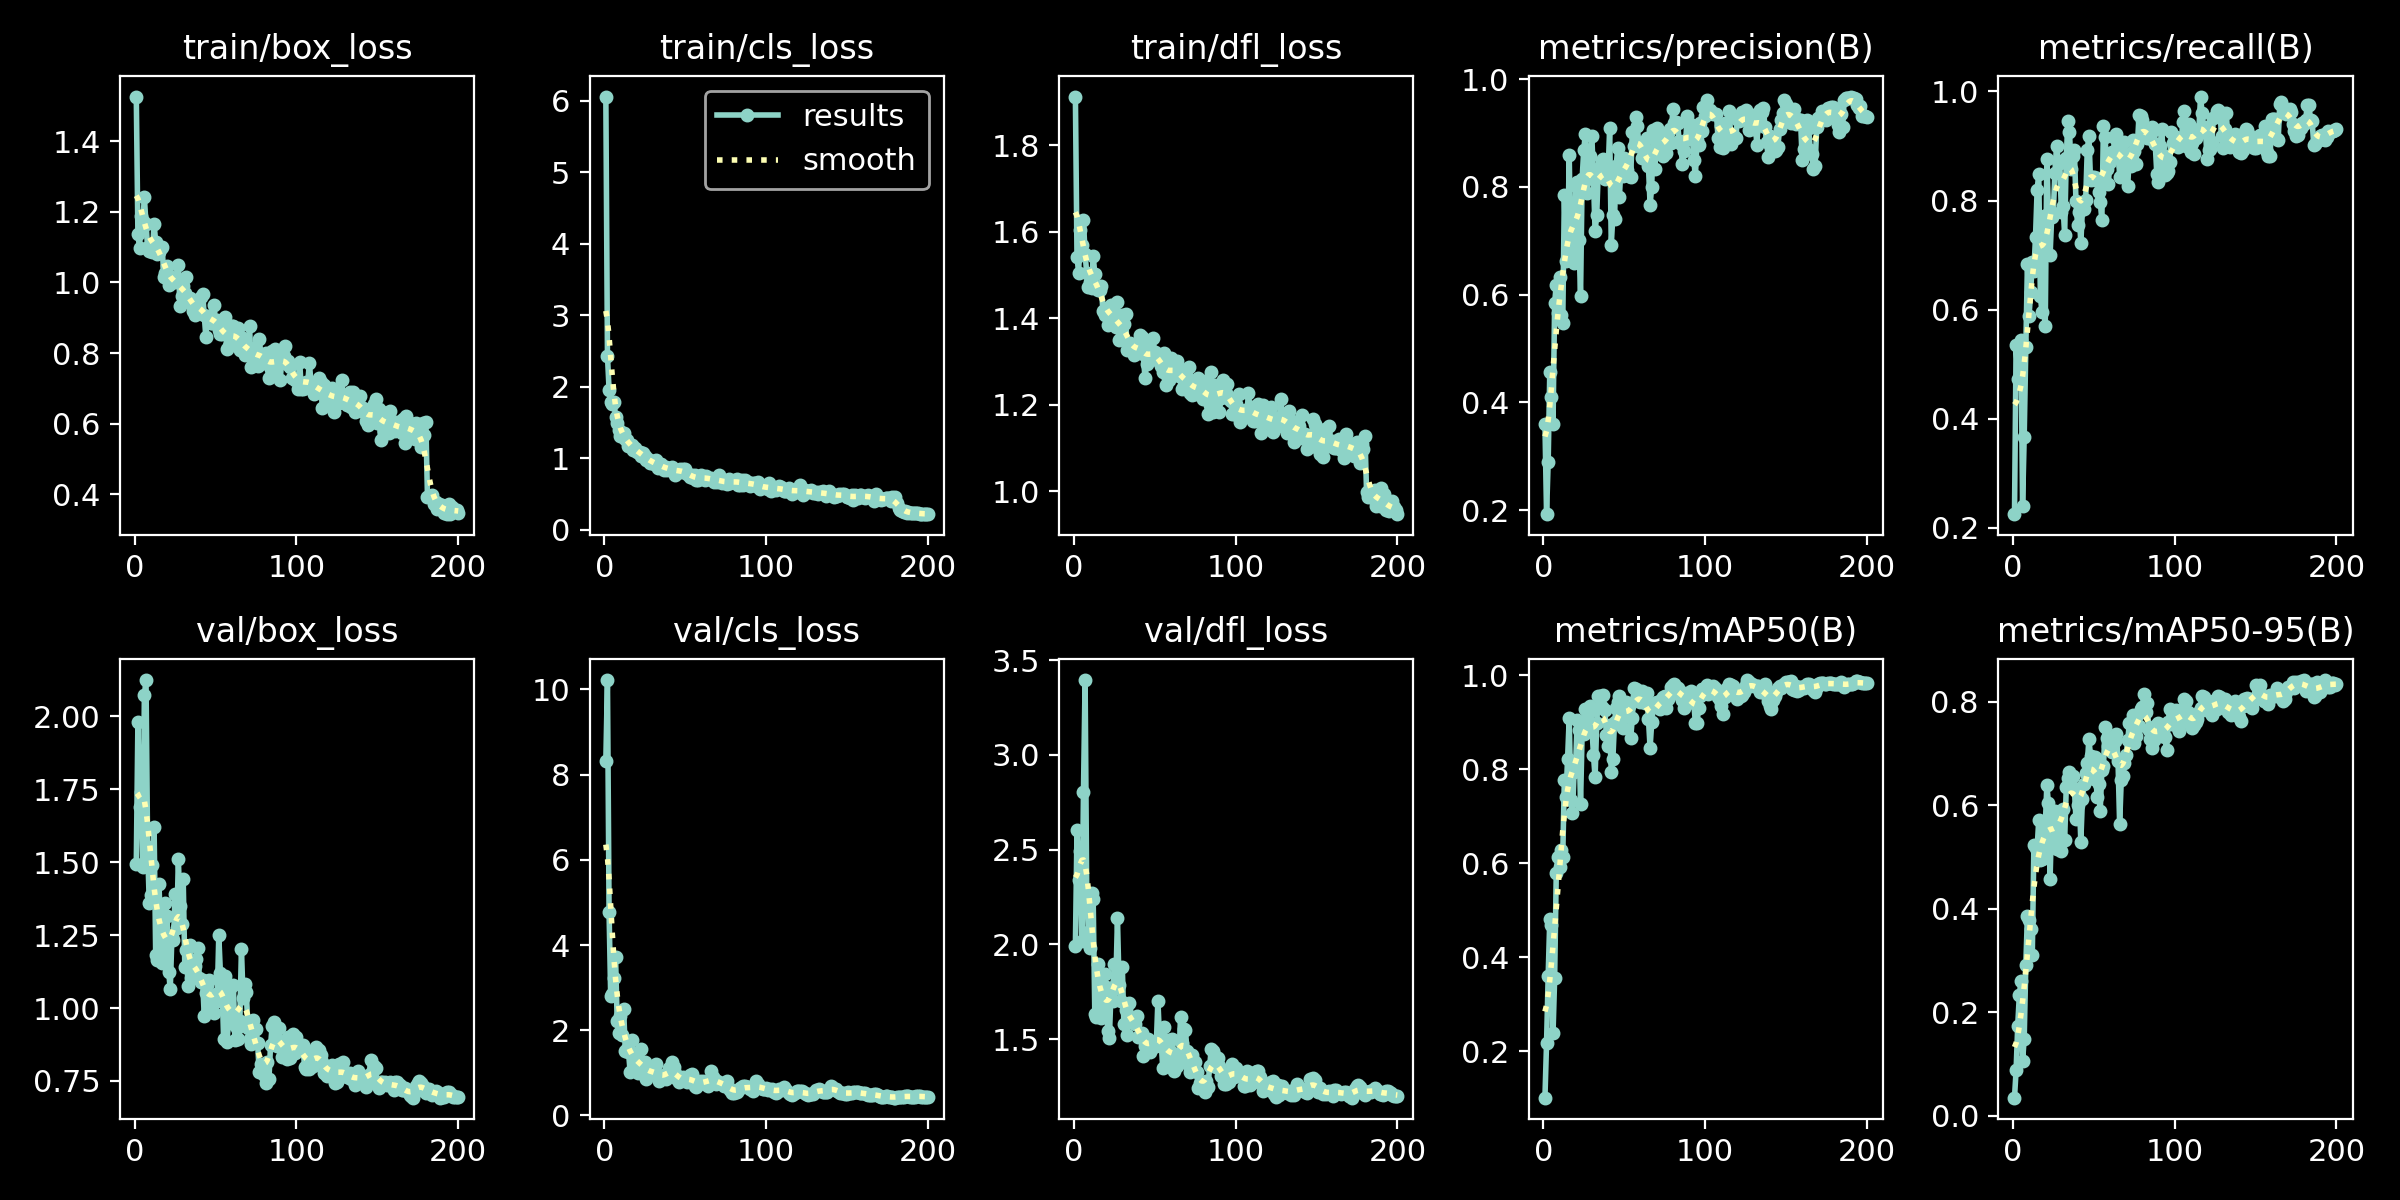

Data behind this chart, as committed beside it:
epoch, time, train/box_loss, train/cls_loss, train/dfl_loss, metrics/precision(B), metrics/recall(B), metrics/mAP50(B), metrics/mAP50-95(B), val/box_loss, val/cls_loss, val/dfl_loss, lr/pg0, lr/pg1, lr/pg2
1, 4.94, 1.527, 6.058, 1.912, 0.3603, 0.225, 0.1018, 0.03515, 1.495, 8.327, 1.992, 0.08515, 0.00015, 0.00015
2, 7.407, 1.136, 2.432, 1.542, 0.1926, 0.5359, 0.2178, 0.08797, 1.981, 10.22, 2.606, 0.06931, 0.0003085, 0.0003085
3, 10.01, 1.098, 1.957, 1.505, 0.2896, 0.4721, 0.3612, 0.1743, 1.691, 4.763, 2.339, 0.05347, 0.0004653, 0.0004653
4, 12.49, 1.189, 1.786, 1.604, 0.4571, 0.5365, 0.4816, 0.2337, 1.741, 2.796, 2.492, 0.03762, 0.0006206, 0.0006206
5, 14.91, 1.174, 1.76, 1.569, 0.4102, 0.5448, 0.4689, 0.2603, 1.483, 2.84, 2.018, 0.02177, 0.0007744, 0.0007744
6, 17.3, 1.241, 1.788, 1.626, 0.3609, 0.2404, 0.2384, 0.1055, 2.072, 3.232, 2.806, 0.005926, 0.0009265, 0.0009265
7, 20.06, 1.165, 1.58, 1.548, 0.5847, 0.3672, 0.3562, 0.1491, 2.125, 3.724, 3.395, 0.0009703, 0.0009703, 0.0009703
8, 22.51, 1.099, 1.491, 1.504, 0.6182, 0.5311, 0.5795, 0.2923, 1.551, 2.225, 2.265, 0.0009654, 0.0009654, 0.0009654
9, 24.92, 1.089, 1.388, 1.473, 0.5665, 0.6834, 0.614, 0.3869, 1.362, 1.936, 2.067, 0.0009604, 0.0009604, 0.0009604
10, 27.42, 1.104, 1.315, 1.484, 0.6337, 0.5885, 0.5912, 0.3787, 1.389, 2.333, 1.98, 0.0009555, 0.0009555, 0.0009555
11, 29.82, 1.086, 1.309, 1.471, 0.5626, 0.6324, 0.6271, 0.3618, 1.49, 1.888, 2.268, 0.0009505, 0.0009505, 0.0009505
12, 32.17, 1.164, 1.349, 1.544, 0.5466, 0.6871, 0.6136, 0.3101, 1.622, 2.509, 2.239, 0.0009455, 0.0009455, 0.0009455
13, 34.46, 1.115, 1.274, 1.503, 0.7844, 0.6711, 0.7778, 0.5236, 1.18, 1.52, 1.631, 0.0009406, 0.0009406, 0.0009406
14, 37.01, 1.081, 1.26, 1.472, 0.6616, 0.7336, 0.7418, 0.5182, 1.164, 1.56, 1.614, 0.0009357, 0.0009357, 0.0009357
15, 39.57, 1.087, 1.169, 1.465, 0.6728, 0.8198, 0.8221, 0.5174, 1.426, 1.498, 1.899, 0.0009307, 0.0009307, 0.0009307
16, 41.92, 1.098, 1.179, 1.464, 0.8601, 0.8485, 0.9085, 0.572, 1.278, 1.029, 1.839, 0.0009258, 0.0009258, 0.0009258
17, 44.29, 1.1, 1.178, 1.475, 0.676, 0.6254, 0.7353, 0.4934, 1.155, 1.759, 1.611, 0.0009208, 0.0009208, 0.0009208
18, 46.65, 1.017, 1.119, 1.417, 0.7135, 0.5948, 0.7069, 0.497, 1.185, 1.447, 1.641, 0.0009158, 0.0009158, 0.0009158
19, 48.92, 1.027, 1.141, 1.407, 0.6588, 0.772, 0.7931, 0.4976, 1.359, 1.28, 1.843, 0.0009109, 0.0009109, 0.0009109
20, 51.19, 1.048, 1.092, 1.424, 0.8013, 0.5691, 0.8121, 0.5566, 1.314, 1.349, 1.777, 0.0009059, 0.0009059, 0.0009059
21, 53.48, 0.9917, 1.079, 1.384, 0.8094, 0.8767, 0.905, 0.6394, 1.125, 0.9992, 1.54, 0.000901, 0.000901, 0.000901
22, 56.12, 1.019, 1.089, 1.414, 0.7015, 0.7751, 0.8833, 0.6037, 1.064, 1.072, 1.504, 0.0008961, 0.0008961, 0.0008961
23, 58.7, 0.9999, 1.03, 1.43, 0.597, 0.6997, 0.7258, 0.4572, 1.242, 1.561, 1.747, 0.0008911, 0.0008911, 0.0008911
24, 61.19, 1, 1.076, 1.417, 0.8153, 0.7707, 0.8782, 0.5795, 1.234, 1.102, 1.7, 0.0008862, 0.0008862, 0.0008862
25, 63.52, 1, 1.023, 1.39, 0.8692, 0.778, 0.8739, 0.5301, 1.391, 1.249, 1.897, 0.0008812, 0.0008812, 0.0008812
26, 65.97, 1.007, 0.968, 1.379, 0.8987, 0.8514, 0.9275, 0.5881, 1.274, 0.8652, 1.789, 0.0008762, 0.0008762, 0.0008762
27, 68.4, 1.051, 0.9933, 1.438, 0.7882, 0.9007, 0.907, 0.5151, 1.51, 0.9563, 2.136, 0.0008713, 0.0008713, 0.0008713
28, 70.69, 0.9341, 0.936, 1.35, 0.8177, 0.8729, 0.9219, 0.585, 1.349, 1.044, 1.787, 0.0008663, 0.0008663, 0.0008663
29, 73.16, 0.9623, 0.95, 1.356, 0.8575, 0.8681, 0.9351, 0.5898, 1.288, 0.9883, 1.698, 0.0008614, 0.0008614, 0.0008614
30, 75.64, 0.9893, 0.9591, 1.409, 0.8939, 0.778, 0.8905, 0.5118, 1.442, 1.035, 1.881, 0.0008565, 0.0008565, 0.0008565
31, 78.16, 0.9705, 0.9194, 1.387, 0.8153, 0.7903, 0.8302, 0.5925, 1.141, 1.076, 1.577, 0.0008515, 0.0008515, 0.0008515
32, 80.45, 1.016, 0.9713, 1.409, 0.7175, 0.7375, 0.7823, 0.5321, 1.2, 1.205, 1.652, 0.0008465, 0.0008465, 0.0008465
33, 82.84, 0.9442, 0.867, 1.328, 0.7476, 0.8771, 0.8977, 0.6344, 1.076, 0.9452, 1.519, 0.0008416, 0.0008416, 0.0008416
34, 85.16, 0.9561, 0.8974, 1.339, 0.8323, 0.946, 0.956, 0.652, 1.216, 0.7978, 1.692, 0.0008366, 0.0008366, 0.0008366
35, 87.6, 0.9543, 0.914, 1.343, 0.8375, 0.9257, 0.9551, 0.6645, 1.103, 0.9039, 1.591, 0.0008317, 0.0008317, 0.0008317
36, 89.94, 0.9178, 0.8907, 1.333, 0.8478, 0.8582, 0.9326, 0.6349, 1.11, 0.8543, 1.599, 0.0008268, 0.0008268, 0.0008268
37, 92.37, 0.9066, 0.8379, 1.315, 0.8523, 0.8811, 0.957, 0.6573, 1.143, 0.9583, 1.606, 0.0008218, 0.0008218, 0.0008218
38, 94.91, 0.9327, 0.8685, 1.318, 0.8141, 0.8927, 0.9257, 0.6331, 1.169, 0.861, 1.581, 0.0008169, 0.0008169, 0.0008169
39, 97.57, 0.9224, 0.8355, 1.335, 0.8268, 0.7994, 0.8735, 0.5735, 1.207, 0.9766, 1.619, 0.0008119, 0.0008119, 0.0008119
40, 99.94, 0.9233, 0.8454, 1.328, 0.8207, 0.7548, 0.8497, 0.5999, 1.103, 1.11, 1.509, 0.0008069, 0.0008069, 0.0008069
41, 102.5, 0.9585, 0.8665, 1.362, 0.9097, 0.7785, 0.8945, 0.6213, 1.088, 1.01, 1.509, 0.000802, 0.000802, 0.000802
42, 105, 0.9662, 0.8758, 1.356, 0.6927, 0.7217, 0.7937, 0.5298, 1.096, 1.245, 1.534, 0.000797, 0.000797, 0.000797
43, 107.4, 0.9078, 0.8377, 1.317, 0.7473, 0.7846, 0.8219, 0.6126, 0.9715, 1.147, 1.411, 0.0007921, 0.0007921, 0.0007921
44, 109.7, 0.8452, 0.7689, 1.262, 0.7409, 0.7837, 0.9, 0.6407, 1.053, 1.001, 1.462, 0.0007872, 0.0007872, 0.0007872
45, 112.2, 0.9011, 0.8103, 1.295, 0.8382, 0.8011, 0.9293, 0.6625, 1.077, 0.853, 1.485, 0.0007822, 0.0007822, 0.0007822
46, 114.7, 0.9057, 0.8108, 1.341, 0.8725, 0.8931, 0.9432, 0.6808, 1.097, 0.7753, 1.498, 0.0007772, 0.0007772, 0.0007772
47, 117.1, 0.8861, 0.8525, 1.318, 0.7806, 0.9181, 0.9552, 0.728, 0.9916, 0.8063, 1.433, 0.0007723, 0.0007723, 0.0007723
48, 119.5, 0.8845, 0.81, 1.304, 0.8362, 0.8367, 0.9421, 0.6955, 1.015, 0.8343, 1.445, 0.0007673, 0.0007673, 0.0007673
49, 121.9, 0.9362, 0.8463, 1.354, 0.8197, 0.8427, 0.8882, 0.6773, 0.9837, 0.8935, 1.486, 0.0007624, 0.0007624, 0.0007624
50, 124.2, 0.8921, 0.8423, 1.322, 0.8531, 0.8438, 0.9099, 0.6509, 1.047, 0.8304, 1.479, 0.0007575, 0.0007575, 0.0007575
51, 126.6, 0.8924, 0.7755, 1.312, 0.8385, 0.8371, 0.9421, 0.6942, 1.024, 0.7889, 1.464, 0.0007525, 0.0007525, 0.0007525
52, 128.9, 0.8643, 0.7779, 1.308, 0.8314, 0.8422, 0.9271, 0.6162, 1.249, 0.8335, 1.703, 0.0007476, 0.0007476, 0.0007476
53, 131.3, 0.8552, 0.731, 1.307, 0.8206, 0.8163, 0.9343, 0.6408, 1.119, 0.9577, 1.505, 0.0007426, 0.0007426, 0.0007426
54, 134, 0.8545, 0.7593, 1.291, 0.8187, 0.798, 0.8652, 0.5891, 1.08, 0.9742, 1.486, 0.0007376, 0.0007376, 0.0007376
55, 136.4, 0.8619, 0.7213, 1.277, 0.9014, 0.7643, 0.9079, 0.6679, 0.8931, 0.8628, 1.348, 0.0007327, 0.0007327, 0.0007327
56, 138.7, 0.9028, 0.7577, 1.319, 0.8756, 0.9375, 0.9718, 0.6752, 1.111, 0.6809, 1.564, 0.0007277, 0.0007277, 0.0007277
57, 141.4, 0.8126, 0.6919, 1.245, 0.9296, 0.9158, 0.9705, 0.7514, 0.8822, 0.6644, 1.356, 0.0007228, 0.0007228, 0.0007228
58, 143.9, 0.8197, 0.6914, 1.263, 0.9135, 0.8578, 0.9542, 0.7293, 0.9504, 0.7343, 1.391, 0.0007179, 0.0007179, 0.0007179
59, 146.2, 0.8292, 0.7166, 1.258, 0.8818, 0.8306, 0.9624, 0.7151, 1.07, 0.7983, 1.496, 0.0007129, 0.0007129, 0.0007129
60, 148.5, 0.8766, 0.7627, 1.308, 0.8748, 0.8715, 0.9427, 0.7149, 0.9758, 0.7891, 1.43, 0.000708, 0.000708, 0.000708
... 140 more rows
